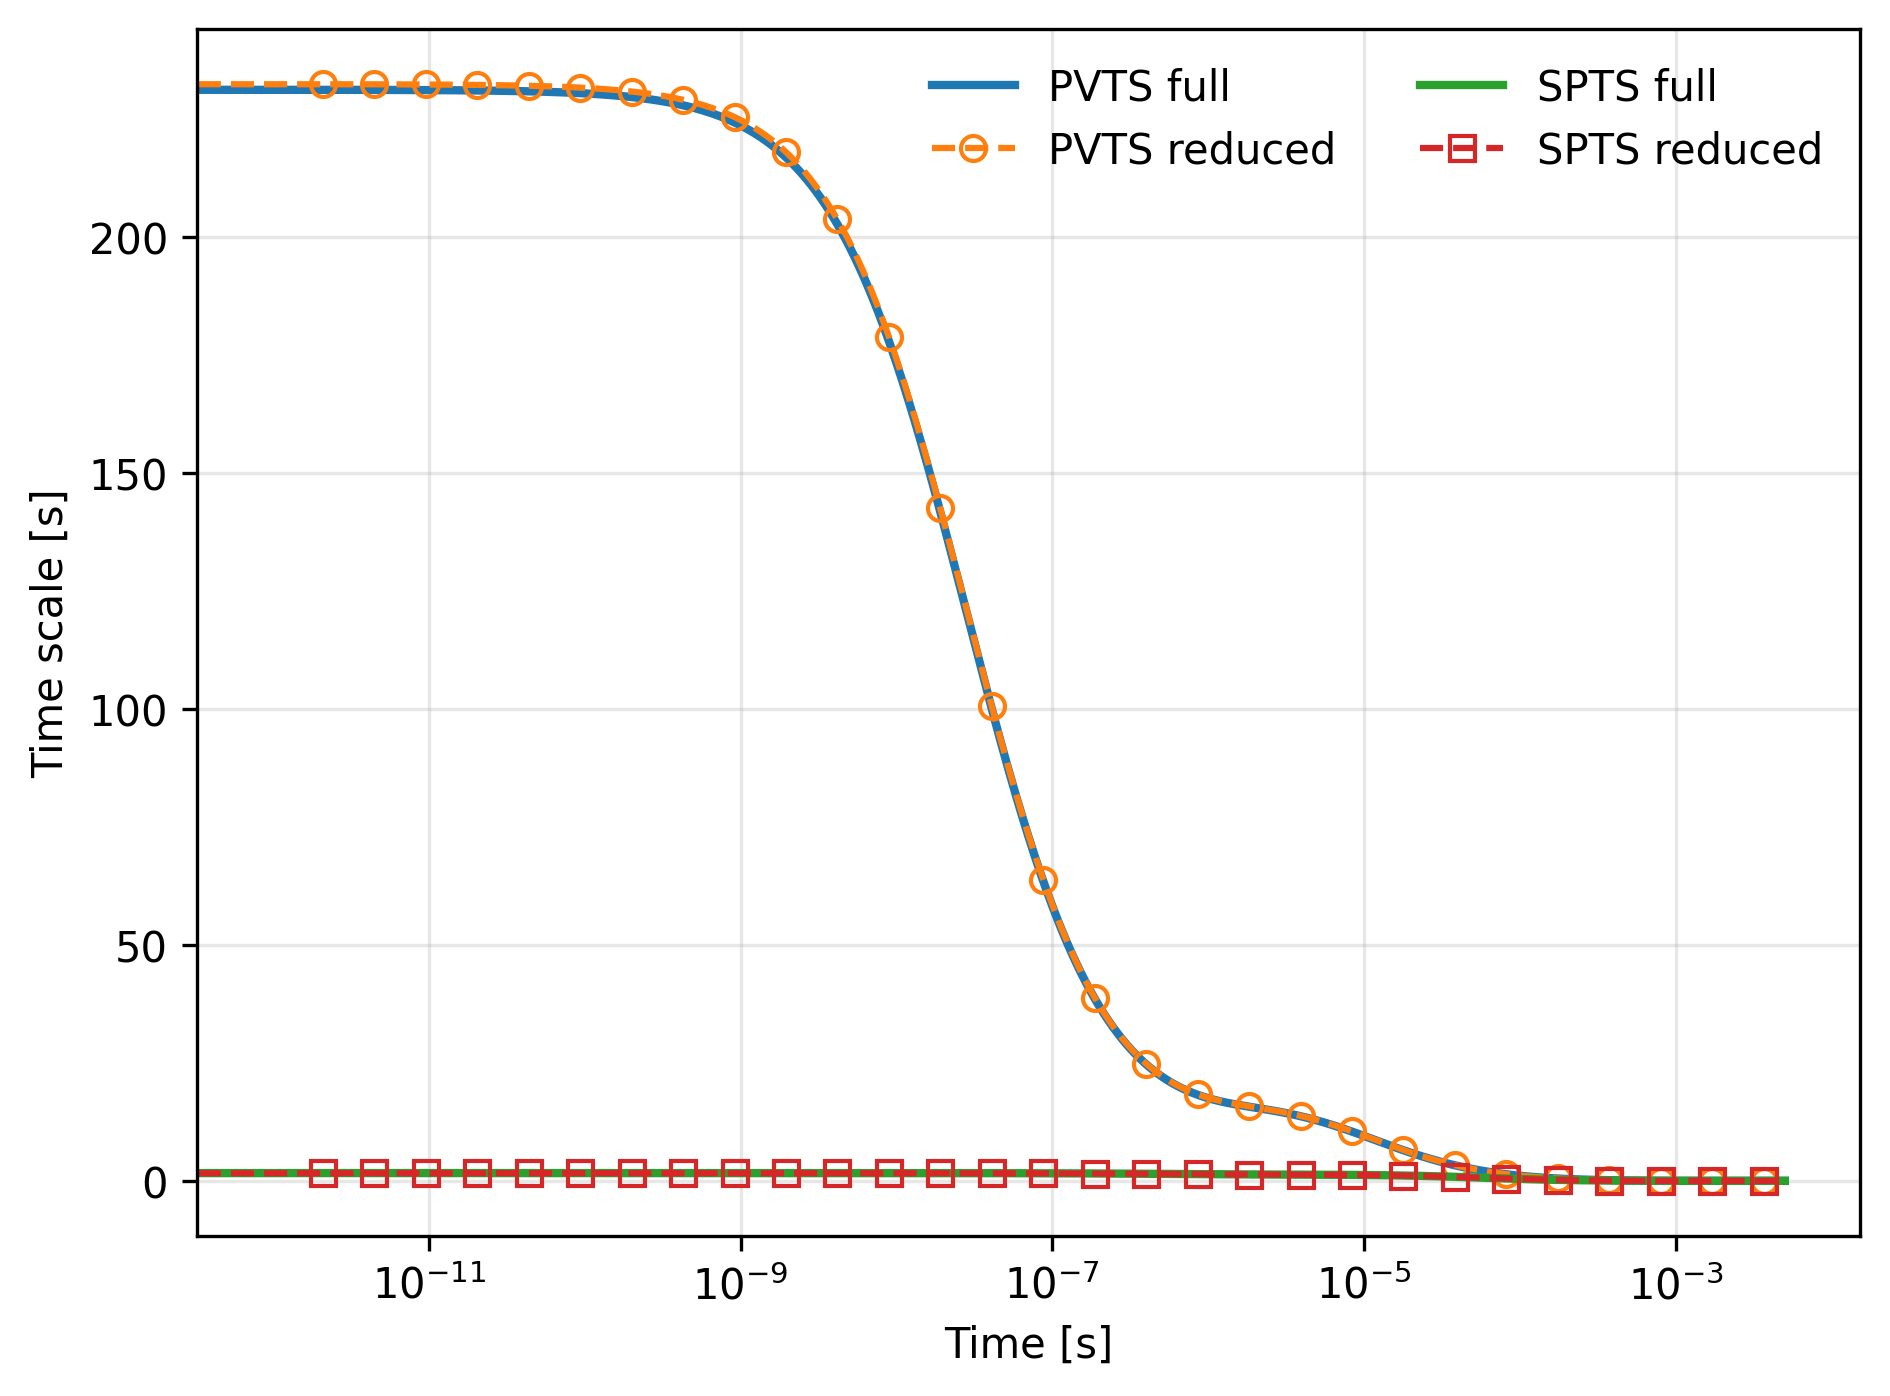

Source data for this figure (header and first rows):
time, tau_pv_full, tau_pv_red, tau_spts_full, tau_spts_red
0.0, 231.2, 232.4, 1.664, 1.632
1e-12, 231.2, 232.3, 1.623, 1.604
1.0226068055733368e-12, 231.2, 232.3, 1.639, 1.626
1.0457246788049042e-12, 231.2, 232.3, 1.645, 1.626
1.0693651733018866e-12, 231.2, 232.3, 1.638, 1.619
1.0935401038616198e-12, 231.2, 232.3, 1.646, 1.626
1.118261552376266e-12, 231.2, 232.3, 1.641, 1.619
1.1435418738709739e-12, 231.2, 232.3, 1.645, 1.623
1.1693937026785442e-12, 231.2, 232.3, 1.642, 1.626
1.1958299587536824e-12, 231.2, 232.3, 1.638, 1.622
1.2228638541299982e-12, 231.2, 232.3, 1.634, 1.614
1.2505088995229814e-12, 231.2, 232.3, 1.648, 1.629
1.2787789110822247e-12, 231.2, 232.3, 1.641, 1.623
1.3076880172963437e-12, 231.2, 232.3, 1.641, 1.622
1.3372506660539443e-12, 231.2, 232.3, 1.642, 1.623
1.3674816318642409e-12, 231.2, 232.3, 1.644, 1.622
1.398396023240905e-12, 231.2, 232.3, 1.641, 1.62
1.4300092902528394e-12, 231.2, 232.3, 1.641, 1.623
1.4623372322456506e-12, 231.2, 232.3, 1.641, 1.619
1.4953960057376793e-12, 231.2, 232.3, 1.642, 1.625
1.5292021324945354e-12, 231.2, 232.3, 1.644, 1.626
1.5637725077861713e-12, 231.2, 232.3, 1.645, 1.626
1.5991244088306224e-12, 231.2, 232.3, 1.645, 1.626
1.6352755034286335e-12, 231.2, 232.3, 1.645, 1.626
1.6722438587934848e-12, 231.2, 232.3, 1.642, 1.625
1.7100479505804356e-12, 231.2, 232.3, 1.645, 1.623
1.7487066721202905e-12, 231.2, 232.3, 1.644, 1.626
1.7882393438617105e-12, 231.2, 232.3, 1.638, 1.618
1.8286657230269833e-12, 231.2, 232.3, 1.638, 1.615
1.87000601348608e-12, 231.2, 232.3, 1.641, 1.622
1.9122808758539377e-12, 231.2, 232.3, 1.645, 1.623
1.9555114378159778e-12, 231.2, 232.3, 1.646, 1.623
1.99971930468712e-12, 231.2, 232.3, 1.641, 1.622
2.04492657020943e-12, 231.2, 232.3, 1.645, 1.629
2.0911558275939045e-12, 231.2, 232.3, 1.646, 1.626
2.13843018081187e-12, 231.2, 232.3, 1.638, 1.619
2.1867732561416394e-12, 231.2, 232.3, 1.641, 1.622
2.2362092139762058e-12, 231.2, 232.3, 1.643, 1.622
2.28676276089787e-12, 231.2, 232.3, 1.638, 1.62
2.338459162025835e-12, 231.2, 232.3, 1.644, 1.624
2.391324253642941e-12, 231.2, 232.3, 1.643, 1.626
2.445384456107851e-12, 231.2, 232.3, 1.641, 1.622
2.5006667870591413e-12, 231.2, 232.3, 1.643, 1.624
2.557198874917888e-12, 231.2, 232.3, 1.645, 1.625
2.615008972695512e-12, 231.2, 232.3, 1.64, 1.622
2.6741259721137707e-12, 231.2, 232.3, 1.643, 1.624
2.7345794180439566e-12, 231.2, 232.3, 1.643, 1.625
2.7963995232725248e-12, 231.2, 232.3, 1.641, 1.624
2.859617183600518e-12, 231.2, 232.3, 1.64, 1.619
2.9242639932843478e-12, 231.2, 232.3, 1.642, 1.621
2.9903722608256483e-12, 231.2, 232.3, 1.643, 1.625
3.0579750251180334e-12, 231.1, 232.3, 1.643, 1.626
3.1271060719589962e-12, 231.1, 232.3, 1.643, 1.624
3.197799950934974e-12, 231.1, 232.3, 1.642, 1.622
3.2700919926881864e-12, 231.1, 232.3, 1.641, 1.622
3.3440183265738137e-12, 231.1, 232.3, 1.643, 1.624
3.419615898716343e-12, 231.1, 232.3, 1.641, 1.621
3.4969224904741144e-12, 231.1, 232.3, 1.643, 1.624
3.575976737321291e-12, 231.1, 232.3, 1.643, 1.625
3.656818148156689e-12, 231.1, 232.3, 1.643, 1.624
... 941 more rows
